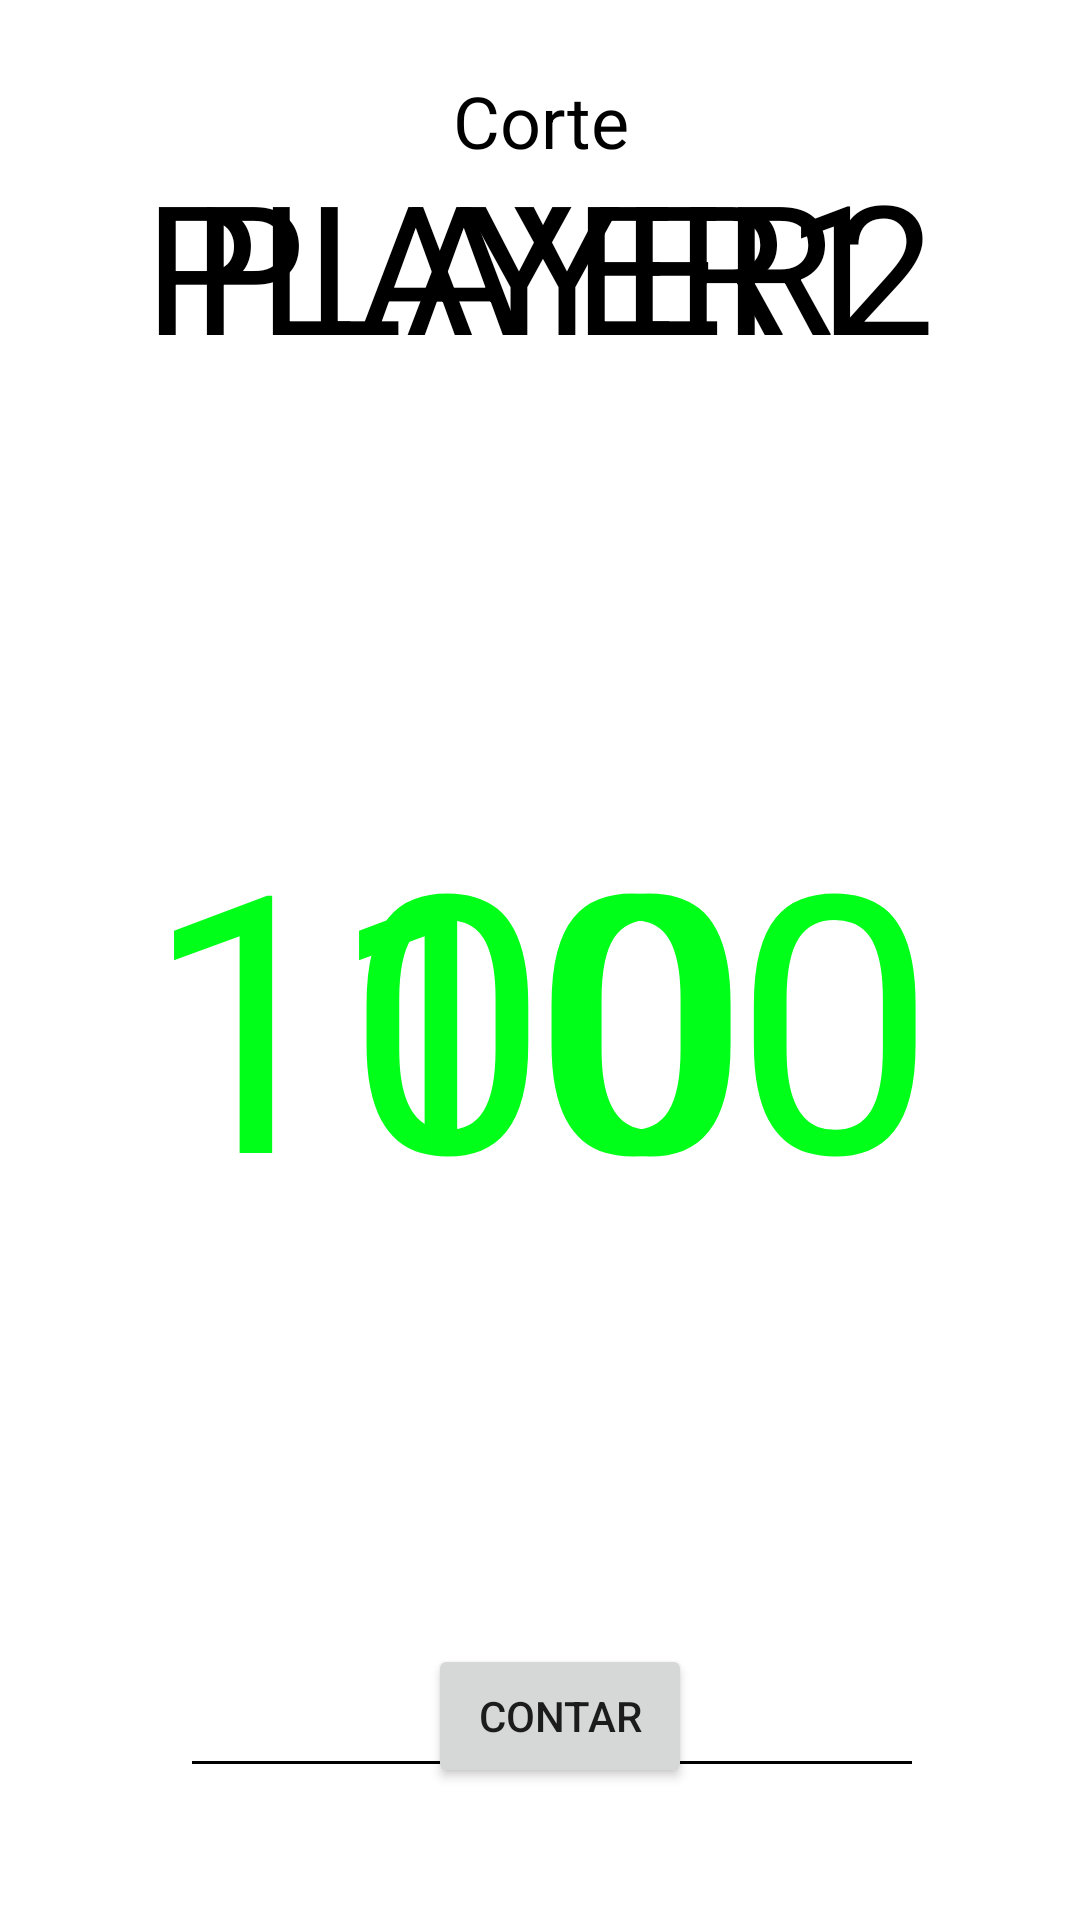

Here is an Android app screen rendered from its layout file. Give the layout XML and the strings, colors and styles it references.
<!-- AndroidManifest.xml: application theme Theme.Contador -->
<!-- res/layout/activity_game.xml -->
<?xml version="1.0" encoding="utf-8"?>
<androidx.constraintlayout.widget.ConstraintLayout xmlns:android="http://schemas.android.com/apk/res/android"
    xmlns:app="http://schemas.android.com/apk/res-auto"
    xmlns:tools="http://schemas.android.com/tools"
    android:layout_width="match_parent"
    android:layout_height="match_parent"
    android:background="#FFFFFF"
    tools:context="com.toreskotech.pontinho.Game">

    <Button
        android:id="@+id/contar"
        android:layout_width="wrap_content"
        android:layout_height="wrap_content"
        android:layout_marginBottom="44dp"
        android:text="CONTAR"
        app:layout_constraintBottom_toBottomOf="parent"
        app:layout_constraintEnd_toEndOf="parent"
        app:layout_constraintHorizontal_bias="0.524"
        app:layout_constraintStart_toStartOf="parent" />

    <TextView
        android:id="@+id/ncorte"
        android:layout_width="wrap_content"
        android:layout_height="wrap_content"
        android:layout_marginTop="24dp"
        android:foregroundGravity="center"
        android:gravity="center"
        android:text="Corte"
        android:textColor="#000000"
        android:textSize="24sp"
        app:layout_constraintEnd_toEndOf="parent"
        app:layout_constraintStart_toStartOf="parent"
        app:layout_constraintTop_toTopOf="parent" />

    <TextView
        android:id="@+id/pontosP1"
        android:layout_width="wrap_content"
        android:layout_height="wrap_content"
        android:layout_marginTop="136dp"
        android:layout_marginBottom="137dp"
        android:text="100"
        android:textColor="#00FF19"
        android:textSize="120sp"
        app:layout_constraintBottom_toTopOf="@+id/digPontosP1"
        app:layout_constraintStart_toStartOf="@+id/nomeP1"
        app:layout_constraintTop_toBottomOf="@+id/nomeP1"
        app:layout_constraintVertical_bias="0.544" />

    <TextView
        android:id="@+id/pontosP2"
        android:layout_width="wrap_content"
        android:layout_height="wrap_content"
        android:layout_marginTop="136dp"
        android:layout_marginBottom="137dp"
        android:text="100"
        android:textColor="#00FF19"
        android:textSize="120sp"
        app:layout_constraintBottom_toTopOf="@+id/digPontosP2"
        app:layout_constraintEnd_toEndOf="@+id/nomeP2"
        app:layout_constraintTop_toBottomOf="@+id/nomeP1"
        app:layout_constraintVertical_bias="0.544" />

    <EditText
        android:id="@+id/digPontosP1"
        android:layout_width="wrap_content"
        android:layout_height="wrap_content"
        android:layout_marginStart="60dp"
        android:layout_marginBottom="44dp"
        android:backgroundTint="#000000"
        android:ems="10"
        android:inputType="number"
        android:minHeight="48dp"
        android:textAlignment="center"
        android:textColor="#000000"
        app:layout_constraintBottom_toBottomOf="parent"
        app:layout_constraintStart_toStartOf="parent" />

    <EditText
        android:id="@+id/digPontosP2"
        android:layout_width="wrap_content"
        android:layout_height="wrap_content"
        android:layout_marginEnd="52dp"
        android:layout_marginBottom="44dp"
        android:backgroundTint="#000000"
        android:ems="10"
        android:inputType="number"
        android:minHeight="48dp"
        android:textAlignment="center"
        android:textColor="#000000"
        app:layout_constraintBottom_toBottomOf="parent"
        app:layout_constraintEnd_toEndOf="parent" />

    <TextView
        android:id="@+id/nomeP1"
        android:layout_width="wrap_content"
        android:layout_height="wrap_content"
        android:layout_marginStart="48dp"
        android:layout_marginTop="48dp"
        android:text="Player1"
        android:textAllCaps="true"
        android:textColor="#000000"
        android:textSize="60sp"
        app:layout_constraintStart_toStartOf="parent"
        app:layout_constraintTop_toTopOf="parent" />

    <TextView
        android:id="@+id/nomeP2"
        android:layout_width="wrap_content"
        android:layout_height="wrap_content"
        android:layout_marginTop="48dp"
        android:layout_marginEnd="48dp"
        android:text="Player2"
        android:textAllCaps="true"
        android:textColor="#000000"
        android:textSize="60sp"
        app:layout_constraintEnd_toEndOf="parent"
        app:layout_constraintTop_toTopOf="parent" />

    <TextView
        android:id="@+id/cortename"
        android:layout_width="wrap_content"
        android:layout_height="wrap_content"
        android:foregroundGravity="center"
        android:gravity="center"
        android:textAlignment="center"
        android:textAllCaps="true"
        android:textColor="#0040FF"
        android:textSize="34sp"
        android:textStyle="bold|italic"
        app:layout_constraintEnd_toEndOf="parent"
        app:layout_constraintStart_toStartOf="parent"
        app:layout_constraintTop_toBottomOf="@+id/ncorte" />


</androidx.constraintlayout.widget.ConstraintLayout>
<!-- resources referenced by this layout -->
<resources>
  <style name="Theme.Contador" parent="Theme.MaterialComponents.DayNight.NoActionBar">
          
          <item name="colorPrimary">@color/purple_500</item>
          <item name="colorPrimaryVariant">@color/purple_700</item>
          <item name="colorOnPrimary">@color/white</item>
          
          <item name="colorSecondary">@color/teal_200</item>
          <item name="colorSecondaryVariant">@color/teal_700</item>
          <item name="colorOnSecondary">@color/black</item>
          
          <item name="android:statusBarColor" tools:targetApi="l">?attr/colorPrimaryVariant</item>
          
          <item name="android:windowFullscreen">true</item>
          <item name="android:windowBackground">@null</item>
      </style>
  <!-- not gathered from this repository: default colours our renderer supplied (Android Studio template values) -->
  <color name="purple_500">#FF6200EE</color>
  <color name="purple_700">#FF3700B3</color>
  <color name="teal_200">#FF03DAC5</color>
  <color name="teal_700">#FF018786</color>
  <color name="black">#FF000000</color>
  <color name="white">#FFFFFFFF</color>
</resources>
